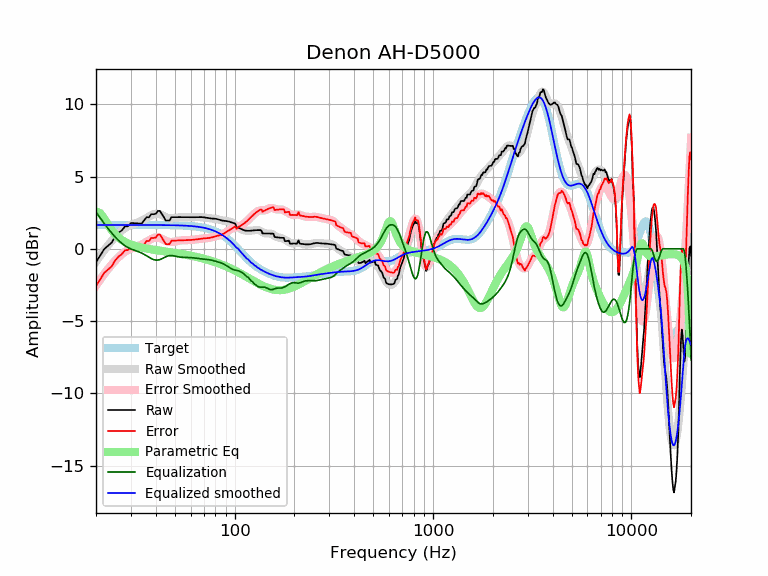

Source data for this figure (header and first rows):
frequency, raw, error, smoothed, error_smoothed, equalization, parametric_eq, equalized_raw, equalized_smoothed, target
20, -0.92, -2.57, -0.90, -2.55, 2.55, 2.59, 1.63, 1.65, 1.65
21, -0.47, -2.12, -0.48, -2.13, 2.13, 2.47, 1.66, 1.65, 1.65
22, -0.02, -1.67, -0.10, -1.75, 1.75, 2.09, 1.73, 1.65, 1.65
23, 0.21, -1.44, 0.24, -1.40, 1.40, 1.66, 1.61, 1.65, 1.65
24, 0.43, -1.22, 0.56, -1.09, 1.09, 1.29, 1.52, 1.65, 1.65
25, 0.85, -0.80, 0.83, -0.82, 0.82, 0.99, 1.66, 1.65, 1.65
26, 1.11, -0.54, 1.07, -0.58, 0.58, 0.77, 1.68, 1.65, 1.65
27, 1.28, -0.37, 1.27, -0.37, 0.37, 0.60, 1.65, 1.65, 1.65
28, 1.55, -0.10, 1.44, -0.21, 0.21, 0.47, 1.76, 1.65, 1.65
29, 1.56, -0.09, 1.56, -0.08, 0.08, 0.37, 1.64, 1.65, 1.65
30, 1.78, 0.14, 1.66, 0.01, -0.01, 0.29, 1.77, 1.65, 1.65
31, 1.78, 0.13, 1.74, 0.09, -0.09, 0.23, 1.69, 1.65, 1.65
32, 1.77, 0.12, 1.80, 0.16, -0.16, 0.17, 1.61, 1.65, 1.65
33, 1.74, 0.09, 1.87, 0.22, -0.22, 0.12, 1.52, 1.65, 1.65
34, 1.75, 0.10, 1.94, 0.30, -0.30, 0.08, 1.45, 1.65, 1.65
35, 1.97, 0.32, 2.03, 0.39, -0.39, 0.05, 1.58, 1.65, 1.65
36, 2.19, 0.54, 2.13, 0.49, -0.49, 0.02, 1.70, 1.65, 1.65
37, 2.18, 0.53, 2.23, 0.59, -0.59, -0.01, 1.59, 1.64, 1.64
38, 2.40, 0.75, 2.32, 0.68, -0.68, -0.04, 1.72, 1.64, 1.64
39, 2.39, 0.75, 2.39, 0.75, -0.75, -0.06, 1.65, 1.64, 1.64
40, 2.42, 0.78, 2.42, 0.78, -0.78, -0.09, 1.64, 1.64, 1.64
41, 2.62, 0.98, 2.42, 0.78, -0.78, -0.11, 1.84, 1.64, 1.64
42, 2.62, 0.98, 2.39, 0.75, -0.75, -0.13, 1.88, 1.64, 1.64
43, 2.40, 0.76, 2.33, 0.69, -0.69, -0.15, 1.71, 1.64, 1.64
44, 2.18, 0.54, 2.26, 0.62, -0.62, -0.17, 1.56, 1.64, 1.64
45, 1.95, 0.31, 2.19, 0.55, -0.55, -0.19, 1.40, 1.64, 1.64
46, 1.96, 0.32, 2.14, 0.50, -0.50, -0.21, 1.45, 1.64, 1.64
47, 1.96, 0.32, 2.10, 0.47, -0.47, -0.23, 1.49, 1.63, 1.63
48, 2.19, 0.56, 2.10, 0.47, -0.47, -0.25, 1.72, 1.63, 1.63
49, 2.19, 0.56, 2.11, 0.48, -0.48, -0.27, 1.71, 1.63, 1.63
50, 2.19, 0.57, 2.13, 0.50, -0.50, -0.29, 1.69, 1.63, 1.63
51, 2.19, 0.57, 2.15, 0.53, -0.53, -0.30, 1.66, 1.62, 1.62
52, 2.19, 0.57, 2.18, 0.56, -0.56, -0.32, 1.64, 1.62, 1.62
53, 2.19, 0.57, 2.19, 0.57, -0.57, -0.34, 1.62, 1.62, 1.62
54, 2.19, 0.58, 2.20, 0.59, -0.59, -0.36, 1.60, 1.61, 1.61
55, 2.19, 0.58, 2.20, 0.59, -0.59, -0.38, 1.60, 1.61, 1.61
56, 2.19, 0.58, 2.20, 0.59, -0.59, -0.40, 1.59, 1.60, 1.60
57, 2.19, 0.59, 2.19, 0.59, -0.59, -0.42, 1.59, 1.60, 1.60
58, 2.19, 0.60, 2.19, 0.60, -0.60, -0.44, 1.59, 1.59, 1.59
59, 2.19, 0.60, 2.19, 0.60, -0.60, -0.46, 1.58, 1.58, 1.58
60, 2.19, 0.61, 2.18, 0.61, -0.61, -0.48, 1.58, 1.58, 1.58
61, 2.18, 0.62, 2.19, 0.62, -0.62, -0.50, 1.57, 1.57, 1.57
62, 2.18, 0.63, 2.19, 0.63, -0.63, -0.52, 1.56, 1.56, 1.56
63, 2.19, 0.64, 2.19, 0.64, -0.64, -0.54, 1.55, 1.55, 1.55
64, 2.19, 0.65, 2.19, 0.65, -0.65, -0.56, 1.54, 1.54, 1.54
65, 2.19, 0.66, 2.19, 0.67, -0.67, -0.58, 1.53, 1.53, 1.53
66, 2.19, 0.68, 2.19, 0.68, -0.68, -0.60, 1.52, 1.51, 1.51
67, 2.19, 0.69, 2.19, 0.69, -0.69, -0.62, 1.51, 1.50, 1.50
68, 2.19, 0.70, 2.19, 0.70, -0.70, -0.65, 1.49, 1.49, 1.49
69, 2.18, 0.71, 2.18, 0.71, -0.71, -0.67, 1.48, 1.47, 1.47
70, 2.17, 0.72, 2.17, 0.72, -0.72, -0.69, 1.46, 1.45, 1.45
71, 2.16, 0.72, 2.16, 0.72, -0.72, -0.71, 1.44, 1.44, 1.44
72, 2.15, 0.73, 2.15, 0.73, -0.73, -0.74, 1.41, 1.42, 1.42
73, 2.13, 0.73, 2.13, 0.74, -0.74, -0.76, 1.39, 1.40, 1.40
74, 2.12, 0.74, 2.12, 0.75, -0.75, -0.78, 1.37, 1.37, 1.37
75, 2.11, 0.76, 2.11, 0.76, -0.76, -0.81, 1.34, 1.35, 1.35
76, 2.10, 0.77, 2.10, 0.78, -0.78, -0.83, 1.32, 1.32, 1.32
77, 2.09, 0.80, 2.10, 0.80, -0.80, -0.86, 1.29, 1.30, 1.30
78, 2.09, 0.82, 2.09, 0.82, -0.82, -0.88, 1.27, 1.27, 1.27
79, 2.09, 0.85, 2.08, 0.84, -0.84, -0.91, 1.25, 1.24, 1.24
... 553 more rows
